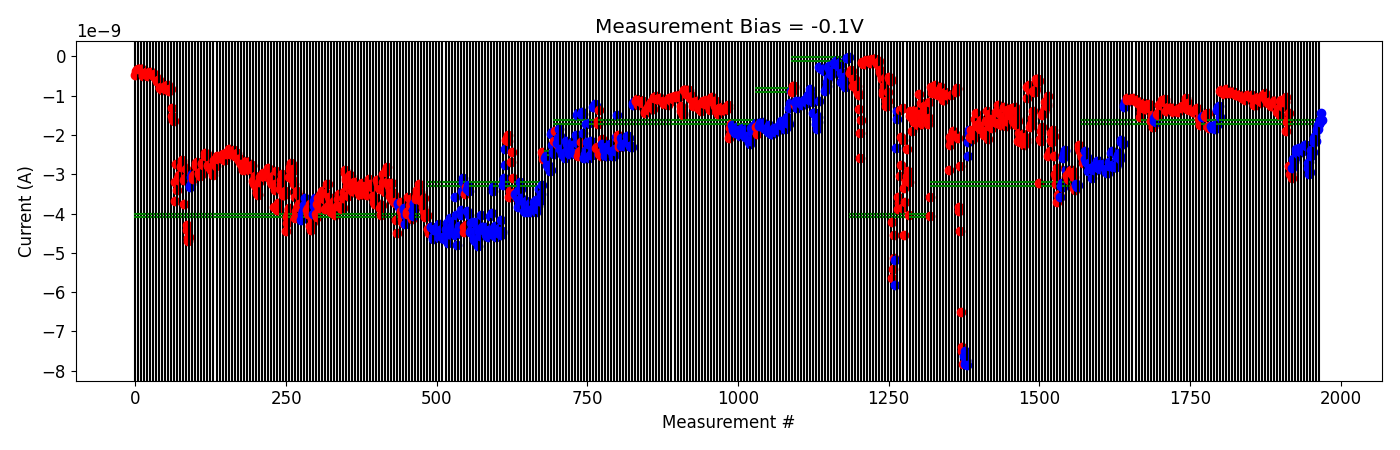

Data behind this chart, as committed beside it:
# pulse_v, pulse_width, num_applied, meas_v, i_0, i_1, i_2, i_3, i_4
-2.000000000000000111e-01, 4.999999999999999774e-07, 1.000000000000000000e+03, -1.000000000000000056e-01, -2.561668640000000462e-09, -2.538456220000000057e-09, -2.702980460000000092e-09, -2.590186600000000288e-09, -2.555072160000000055e-09
-2.000000000000000111e-01, 4.999999999999999774e-07, 1.000000000000000000e+03, -1.000000000000000056e-01, -2.420602000000000323e-09, -2.603578400000000130e-09, -2.686746300000000115e-09, -2.616440160000000003e-09, -2.567432639999999864e-09
-4.000000000000000222e-01, 4.999999999999999774e-07, 1.000000000000000000e+03, -1.000000000000000056e-01, -2.749251860000000214e-09, -2.917678120000000517e-09, -2.704700159999999862e-09, -2.725844400000000336e-09, -2.746080520000000344e-09
-6.000000000000000888e-01, 4.999999999999999774e-07, 1.000000000000000000e+03, -1.000000000000000056e-01, -2.858612860000000246e-09, -2.852273880000000032e-09, -2.870830920000000067e-09, -3.091870200000000058e-09, -2.806525160000000180e-09
-8.000000000000000444e-01, 4.999999999999999774e-07, 1.000000000000000000e+03, -1.000000000000000056e-01, -2.901727900000000228e-09, -2.831012400000000070e-09, -2.758715280000000235e-09, -2.809720519999999930e-09, -2.887910900000000088e-09
-1.000000000000000000e+00, 4.999999999999999774e-07, 1.000000000000000000e+03, -1.000000000000000056e-01, -2.668982800000000500e-09, -2.781565820000000344e-09, -2.788485280000000226e-09, -2.837800880000000056e-09, -2.661738499999999886e-09
-1.199999999999999956e+00, 4.999999999999999774e-07, 1.000000000000000000e+03, -1.000000000000000056e-01, -2.868248380000000120e-09, -2.747530880000000118e-09, -2.826383180000000429e-09, -2.854413080000000351e-09, -2.822820360000000341e-09
-1.399999999999999911e+00, 4.999999999999999774e-07, 1.000000000000000000e+03, -1.000000000000000056e-01, -2.800500340000000271e-09, -2.730036940000000239e-09, -2.811463680000000396e-09, -2.806164460000000177e-09, -2.815262300000000377e-09
-1.599999999999999867e+00, 4.999999999999999774e-07, 1.000000000000000000e+03, -1.000000000000000056e-01, -2.857166159999999819e-09, -2.943779140000000245e-09, -2.946571739999999986e-09, -2.977396920000000007e-09, -2.965467400000000099e-09
-1.799999999999999822e+00, 4.999999999999999774e-07, 1.000000000000000000e+03, -1.000000000000000056e-01, -2.697491040000000040e-09, -2.800022660000000284e-09, -2.759396440000000483e-09, -2.454153660000000018e-09, -2.800276680000000277e-09
-1.999999999999999778e+00, 4.999999999999999774e-07, 1.000000000000000000e+03, -1.000000000000000056e-01, -2.412413120000000194e-09, -2.753064880000000236e-09, -2.824658600000000013e-09, -2.811210379999999888e-09, -2.806889140000000318e-09
-2.199999999999999734e+00, 4.999999999999999774e-07, 1.000000000000000000e+03, -1.000000000000000056e-01, -2.786978739999999998e-09, -2.819720300000000363e-09, -2.819566980000000210e-09, -2.574986360000000346e-09, -2.736596420000000431e-09
-2.399999999999999911e+00, 4.999999999999999774e-07, 1.000000000000000000e+03, -1.000000000000000056e-01, -2.503856560000000057e-09, -2.559736940000000113e-09, -2.459614700000000204e-09, -2.536671600000000189e-09, -2.603141560000000092e-09
-2.600000000000000089e+00, 4.999999999999999774e-07, 1.000000000000000000e+03, -1.000000000000000056e-01, -2.134483800000000235e-09, -2.169779740000000008e-09, -2.173895040000000352e-09, -2.222352219999999842e-09, -2.213229160000000205e-09
-2.800000000000000266e+00, 4.999999999999999774e-07, 1.000000000000000000e+03, -1.000000000000000056e-01, -1.297602300000000264e-09, -1.226011770000000015e-09, -1.156798266000000151e-09, -1.196032285999999941e-09, -1.115221156000000023e-09
2.000000000000000111e-01, 4.999999999999999774e-07, 1.000000000000000000e+03, -1.000000000000000056e-01, -1.107109387999999999e-09, -1.065307825999999989e-09, -1.092401890000000222e-09, -1.107532070000000122e-09, -1.070390464000000022e-09
4.000000000000000222e-01, 4.999999999999999774e-07, 1.000000000000000000e+03, -1.000000000000000056e-01, -1.092211438000000218e-09, -1.103756302000000072e-09, -1.087600346000000184e-09, -1.105483089999999901e-09, -1.116266836000000126e-09
6.000000000000000888e-01, 4.999999999999999774e-07, 1.000000000000000000e+03, -1.000000000000000056e-01, -1.120510698000000019e-09, -1.069258907999999899e-09, -1.082615922000000042e-09, -1.079401172000000149e-09, -1.086694972000000205e-09
8.000000000000000444e-01, 4.999999999999999774e-07, 1.000000000000000000e+03, -1.000000000000000056e-01, -1.148137025999999953e-09, -1.103984630000000098e-09, -1.123462558000000110e-09, -1.188872262000000078e-09, -1.178609990000000086e-09
1.000000000000000000e+00, 4.999999999999999774e-07, 1.000000000000000000e+03, -1.000000000000000056e-01, -1.169773799999999954e-09, -1.153306526000000097e-09, -1.549178170000000141e-09, -1.412934764000000088e-09, -1.324724538000000024e-09
1.199999999999999956e+00, 4.999999999999999774e-07, 1.000000000000000000e+03, -1.000000000000000056e-01, -1.288423856000000244e-09, -1.287823438000000142e-09, -1.308541119999999935e-09, -1.306349830000000217e-09, -1.178659300000000130e-09
1.399999999999999911e+00, 4.999999999999999774e-07, 1.000000000000000000e+03, -1.000000000000000056e-01, -1.247299854000000161e-09, -1.346397118000000131e-09, -1.331630830000000060e-09, -1.332642528000000075e-09, -1.330700409999999930e-09
1.599999999999999867e+00, 4.999999999999999774e-07, 1.000000000000000000e+03, -1.000000000000000056e-01, -1.309816523999999913e-09, -1.274482558000000277e-09, -1.205716574000000051e-09, -1.236753503999999949e-09, -1.264414418000000139e-09
1.799999999999999822e+00, 4.999999999999999774e-07, 1.000000000000000000e+03, -1.000000000000000056e-01, -1.648445141999999979e-09, -1.655398434000000108e-09, -1.491703026000000005e-09, -1.805742990000000096e-09, -1.802903068000000193e-09
-2.000000000000000111e-01, 4.999999999999999774e-07, 1.000000000000000000e+03, -1.000000000000000056e-01, -1.560682794000000237e-09, -1.635607032000000200e-09, -1.592705002000000125e-09, -1.673987166000000162e-09, -1.480077894000000008e-09
2.000000000000000111e-01, 4.999999999999999774e-07, 1.000000000000000000e+03, -1.000000000000000056e-01, -1.476381000000000136e-09, -1.486142494000000107e-09, -1.444102620000000098e-09, -1.228807660000000142e-09, -1.412570061999999959e-09
4.000000000000000222e-01, 4.999999999999999774e-07, 1.000000000000000000e+03, -1.000000000000000056e-01, -1.224173731999999877e-09, -1.249334536000000257e-09, -1.234923047999999962e-09, -1.209555431999999905e-09, -1.119676748000000118e-09
6.000000000000000888e-01, 4.999999999999999774e-07, 1.000000000000000000e+03, -1.000000000000000056e-01, -1.128217746000000193e-09, -1.154866214000000013e-09, -1.112454054000000047e-09, -1.085342304000000190e-09, -1.161286894000000214e-09
8.000000000000000444e-01, 4.999999999999999774e-07, 1.000000000000000000e+03, -1.000000000000000056e-01, -1.387455580000000043e-09, -1.399784280000000143e-09, -1.357727868000000165e-09, -1.290199394000000104e-09, -1.330258030000000029e-09
1.000000000000000000e+00, 4.999999999999999774e-07, 1.000000000000000000e+03, -1.000000000000000056e-01, -1.302805516000000097e-09, -1.322877448000000218e-09, -1.337548828000000071e-09, -1.335966440000000157e-09, -1.358607729999999944e-09
1.199999999999999956e+00, 4.999999999999999774e-07, 1.000000000000000000e+03, -1.000000000000000056e-01, -1.325505563999999953e-09, -1.411097418000000014e-09, -1.382274264000000160e-09, -1.339159809999999935e-09, -1.320767260000000181e-09
1.399999999999999911e+00, 4.999999999999999774e-07, 1.000000000000000000e+03, -1.000000000000000056e-01, -1.395632514000000268e-09, -1.365076720000000076e-09, -1.355559272000000170e-09, -1.394731878000000012e-09, -1.369270680000000101e-09
1.599999999999999867e+00, 4.999999999999999774e-07, 1.000000000000000000e+03, -1.000000000000000056e-01, -1.422505960000000079e-09, -1.347802358000000122e-09, -1.340810160000000139e-09, -1.320360678000000020e-09, -1.372187574000000106e-09
1.799999999999999822e+00, 4.999999999999999774e-07, 1.000000000000000000e+03, -1.000000000000000056e-01, -1.312507096000000184e-09, -1.275409536000000087e-09, -1.285240514000000180e-09, -1.319660559999999983e-09, -1.277753092000000061e-09
1.999999999999999778e+00, 4.999999999999999774e-07, 1.000000000000000000e+03, -1.000000000000000056e-01, -1.277444993999999960e-09, -1.282299150000000150e-09, -1.239939424000000041e-09, -1.056745700000000176e-09, -1.101379730000000013e-09
2.199999999999999734e+00, 4.999999999999999774e-07, 1.000000000000000000e+03, -1.000000000000000056e-01, -1.331019454000000029e-09, -1.308048900000000111e-09, -1.182748658000000014e-09, -1.322659584000000029e-09, -1.356684843999999940e-09
2.399999999999999911e+00, 4.999999999999999774e-07, 1.000000000000000000e+03, -1.000000000000000056e-01, -1.361100567999999950e-09, -1.371448194000000242e-09, -1.327577280000000167e-09, -1.341969764000000013e-09, -1.357267194000000082e-09
2.600000000000000089e+00, 4.999999999999999774e-07, 1.000000000000000000e+03, -1.000000000000000056e-01, -1.425381707999999971e-09, -1.398879482000000083e-09, -1.405722834000000156e-09, -1.400024834000000286e-09, -1.423808488000000076e-09
2.800000000000000266e+00, 4.999999999999999774e-07, 1.000000000000000000e+03, -1.000000000000000056e-01, -1.336398024000000107e-09, -1.324939044000000019e-09, -1.354503164000000018e-09, -1.342167880000000201e-09, -1.384157052000000087e-09
3.000000000000000444e+00, 4.999999999999999774e-07, 1.000000000000000000e+03, -1.000000000000000056e-01, -1.601326270000000022e-09, -1.724368742000000178e-09, -1.756653959999999989e-09, -1.755388849999999917e-09, -1.755638059999999990e-09
-2.000000000000000111e-01, 4.999999999999999774e-07, 1.000000000000000000e+03, -1.000000000000000056e-01, -1.535164844000000135e-09, -1.536067236000000189e-09, -1.517153650000000210e-09, -1.509517150000000099e-09, -1.515459972000000017e-09
2.000000000000000111e-01, 4.999999999999999774e-07, 1.000000000000000000e+03, -1.000000000000000056e-01, -1.513492802000000066e-09, -1.531811868000000078e-09, -1.460201249999999968e-09, -1.457593579999999951e-09, -1.437090658000000209e-09
4.000000000000000222e-01, 4.999999999999999774e-07, 1.000000000000000000e+03, -1.000000000000000056e-01, -1.791737478000000116e-09, -1.812173550000000055e-09, -1.783690950000000168e-09, -1.793572892000000187e-09, -1.819359511999999989e-09
-2.000000000000000111e-01, 4.999999999999999774e-07, 1.000000000000000000e+03, -1.000000000000000056e-01, -1.763380224000000093e-09, -1.799062626000000148e-09, -1.814010286000000100e-09, -1.807867550000000132e-09, -1.778964250000000142e-09
-4.000000000000000222e-01, 4.999999999999999774e-07, 1.000000000000000000e+03, -1.000000000000000056e-01, -1.778502646000000052e-09, -1.850964882000000103e-09, -1.750748082000000201e-09, -1.768016574000000063e-09, -1.752268048000000102e-09
-6.000000000000000888e-01, 4.999999999999999774e-07, 1.000000000000000000e+03, -1.000000000000000056e-01, -1.362021246000000233e-09, -1.361379476000000093e-09, -1.292572718000000046e-09, -1.275322988000000093e-09, -1.546777834000000141e-09
2.000000000000000111e-01, 4.999999999999999774e-07, 1.000000000000000000e+03, -1.000000000000000056e-01, -8.864755980000000809e-10, -8.943592760000000226e-10, -8.633498880000000611e-10, -9.022952560000000806e-10, -8.923933420000000361e-10
4.000000000000000222e-01, 4.999999999999999774e-07, 1.000000000000000000e+03, -1.000000000000000056e-01, -9.052980960000000036e-10, -9.139499620000000506e-10, -9.455152719999999675e-10, -9.248763060000001450e-10, -9.128046440000000612e-10
6.000000000000000888e-01, 4.999999999999999774e-07, 1.000000000000000000e+03, -1.000000000000000056e-01, -8.226163359999999514e-10, -9.191809100000000462e-10, -9.343652180000000705e-10, -9.212297080000000975e-10, -9.203834760000000990e-10
8.000000000000000444e-01, 4.999999999999999774e-07, 1.000000000000000000e+03, -1.000000000000000056e-01, -9.129116280000000393e-10, -9.321112080000001286e-10, -9.362334060000000995e-10, -9.439908339999999146e-10, -9.373003240000000161e-10
1.000000000000000000e+00, 4.999999999999999774e-07, 1.000000000000000000e+03, -1.000000000000000056e-01, -8.954061460000000500e-10, -9.128627400000000972e-10, -9.273557100000001119e-10, -9.132019960000000512e-10, -9.271140300000000818e-10
1.199999999999999956e+00, 4.999999999999999774e-07, 1.000000000000000000e+03, -1.000000000000000056e-01, -9.544288820000000463e-10, -9.958032260000001580e-10, -9.834418640000000602e-10, -9.826243100000000342e-10, -9.781194640000001862e-10
1.399999999999999911e+00, 4.999999999999999774e-07, 1.000000000000000000e+03, -1.000000000000000056e-01, -9.847897180000001790e-10, -9.748030120000000424e-10, -9.907462840000000688e-10, -1.008362226000000052e-09, -1.026479610000000078e-09
1.599999999999999867e+00, 4.999999999999999774e-07, 1.000000000000000000e+03, -1.000000000000000056e-01, -1.016365224000000062e-09, -1.000224017999999913e-09, -1.053378324000000078e-09, -1.034302952000000035e-09, -1.049831103999999999e-09
1.799999999999999822e+00, 4.999999999999999774e-07, 1.000000000000000000e+03, -1.000000000000000056e-01, -1.065369089999999889e-09, -1.105671984000000079e-09, -1.065818727999999986e-09, -1.085607698000000144e-09, -1.087857726000000049e-09
1.999999999999999778e+00, 4.999999999999999774e-07, 1.000000000000000000e+03, -1.000000000000000056e-01, -9.813735080000001313e-10, -1.006602058000000005e-09, -1.016223396000000107e-09, -9.772805040000000946e-10, -9.750250040000001327e-10
2.199999999999999734e+00, 4.999999999999999774e-07, 1.000000000000000000e+03, -1.000000000000000056e-01, -1.042077068000000074e-09, -1.040948632000000201e-09, -9.919004100000000245e-10, -1.033229133999999987e-09, -1.050623892000000088e-09
2.399999999999999911e+00, 4.999999999999999774e-07, 1.000000000000000000e+03, -1.000000000000000056e-01, -1.089444388000000143e-09, -1.226155834000000046e-09, -1.231821256000000045e-09, -1.211261242000000045e-09, -1.225567010000000058e-09
2.600000000000000089e+00, 4.999999999999999774e-07, 1.000000000000000000e+03, -1.000000000000000056e-01, -1.082368766000000186e-09, -1.079237108000000153e-09, -1.059704494000000095e-09, -1.025290534000000148e-09, -1.076668698000000078e-09
2.800000000000000266e+00, 4.999999999999999774e-07, 1.000000000000000000e+03, -1.000000000000000056e-01, -1.119960604000000093e-09, -1.130871555999999987e-09, -1.135827392000000041e-09, -1.149722430000000109e-09, -1.169516204000000120e-09
... 20 more rows
